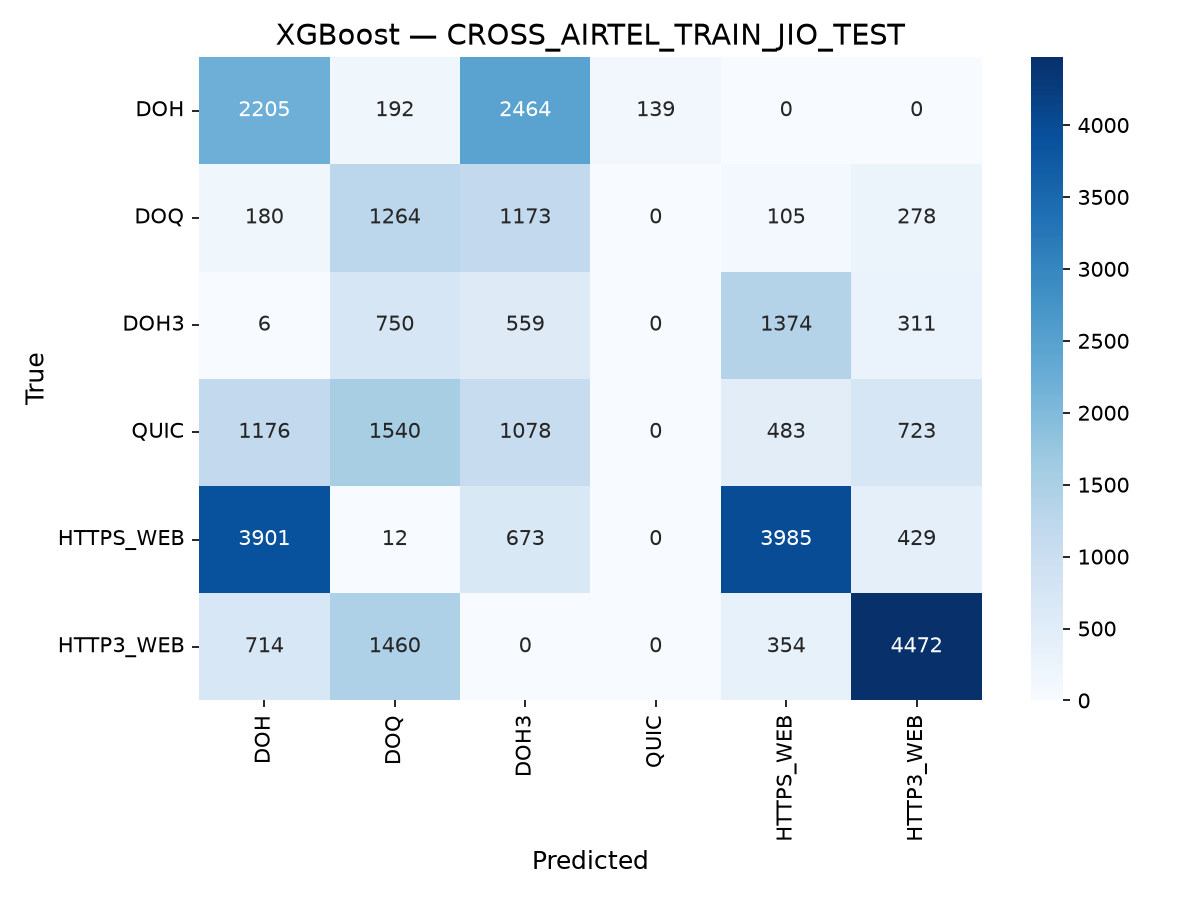

The data file committed next to this chart (first rows):
, DOH, DOQ, DOH3, QUIC, HTTPS_WEB, HTTP3_WEB
DOH, 2205, 192, 2464, 139, 0, 0
DOQ, 180, 1264, 1173, 0, 105, 278
DOH3, 6, 750, 559, 0, 1374, 311
QUIC, 1176, 1540, 1078, 0, 483, 723
HTTPS_WEB, 3901, 12, 673, 0, 3985, 429
HTTP3_WEB, 714, 1460, 0, 0, 354, 4472
